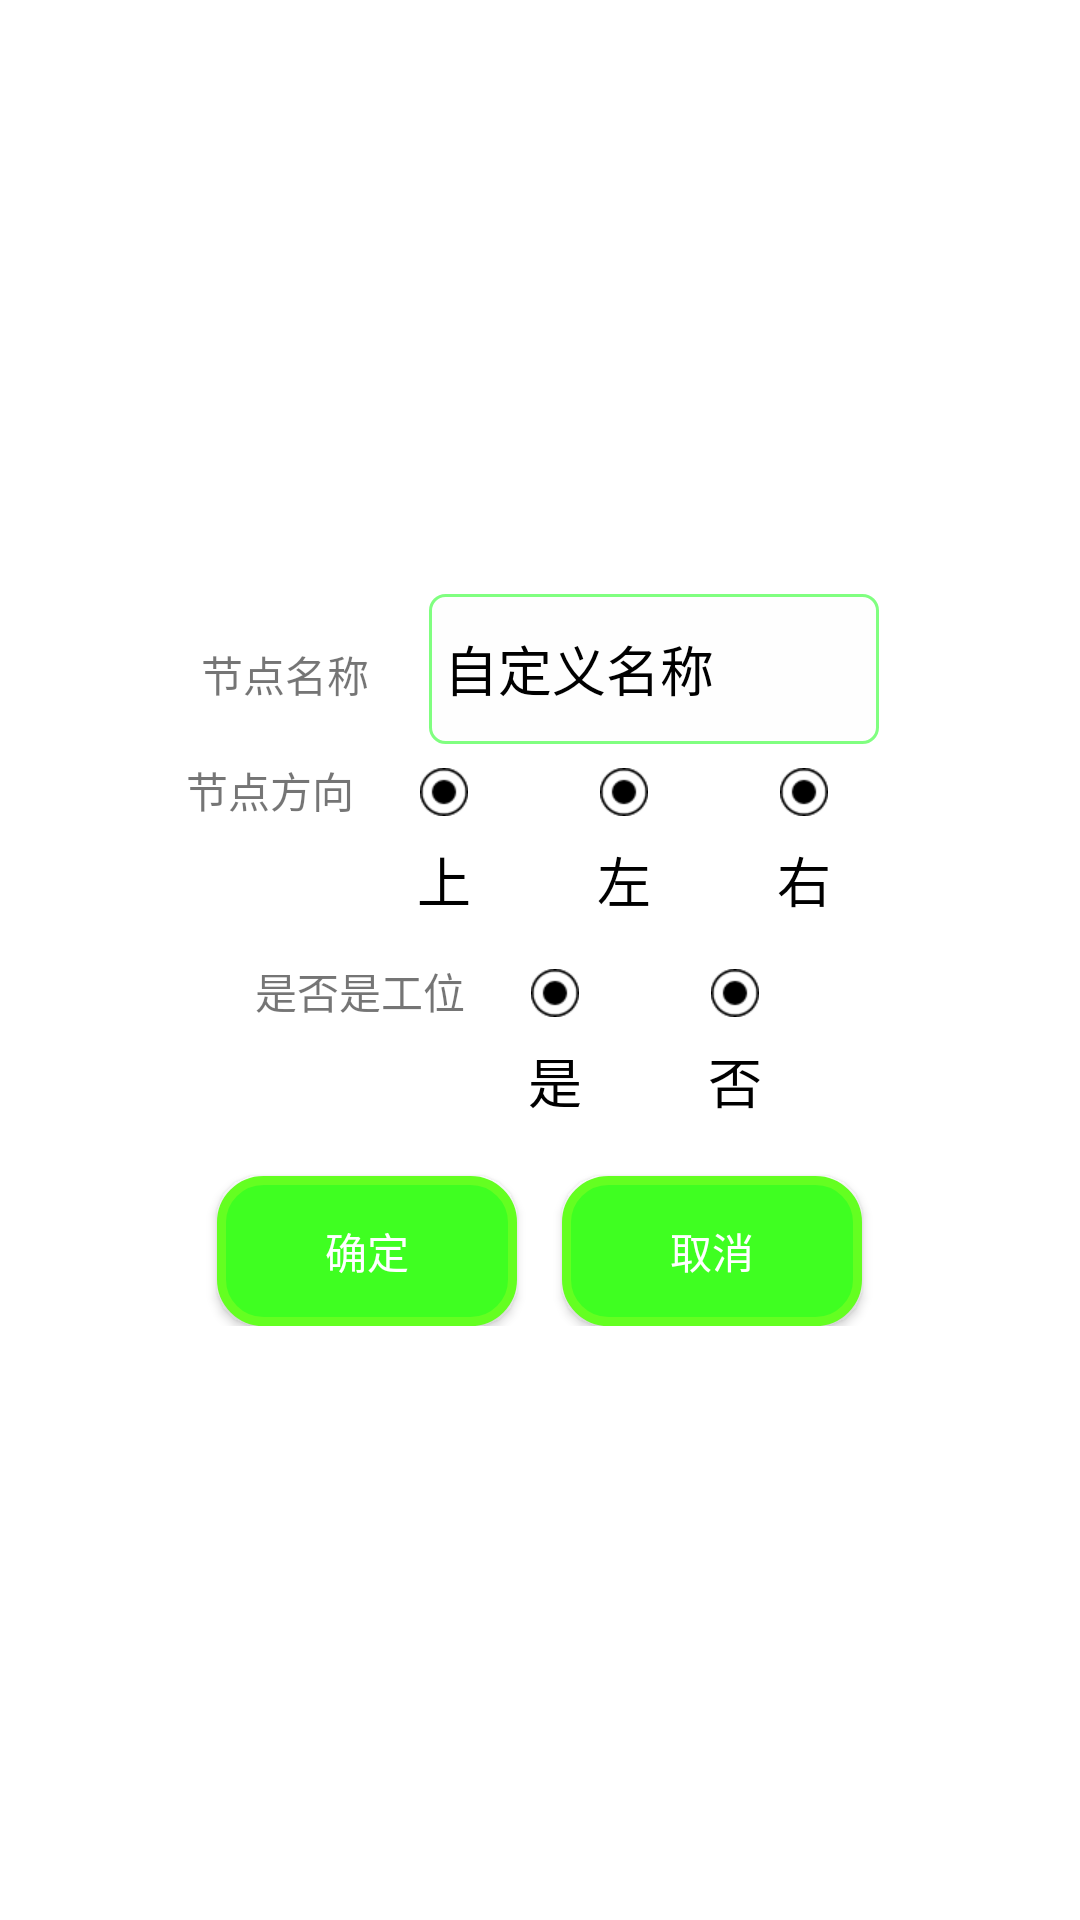

Reconstruct the res/layout file that produces this screen, plus the resources it refers to.
<!-- AndroidManifest.xml: application theme AppTheme -->
<!-- res/layout/dialog_site_add.xml -->
<?xml version="1.0" encoding="utf-8"?>
<LinearLayout xmlns:android="http://schemas.android.com/apk/res/android"
    android:layout_width="match_parent"
    android:layout_height="match_parent"
    android:layout_gravity="center_horizontal"
    android:background="#ffffff"
    android:orientation="vertical"
    android:gravity="center"
    android:padding="10dp">

    <LinearLayout
        android:layout_width="wrap_content"
        android:layout_height="wrap_content"
        android:orientation="horizontal">

        <TextView
            android:layout_width="wrap_content"
            android:layout_height="wrap_content"
            android:text="节点名称" />

        <EditText
            android:id="@+id/et_name"
            android:layout_width="match_parent"
            android:minWidth="150dp"
            android:layout_height="50dp"
            android:paddingLeft="5dp"
            android:background="@drawable/line_large_area"
            android:layout_marginLeft="20dp"
            android:text="自定义名称"
            android:textColor="@android:color/black"
             />
    </LinearLayout>


    <LinearLayout
        android:layout_width="wrap_content"
        android:layout_height="wrap_content"
        android:layout_marginTop="5dp"
        android:orientation="horizontal">

        <TextView
            android:layout_width="wrap_content"
            android:layout_height="wrap_content"
            android:text="节点方向" />

        <RadioGroup
            android:id="@+id/radioGroup_dir"
            android:layout_width="match_parent"
            android:layout_height="wrap_content"
            android:gravity="center"
            android:orientation="horizontal"
            >
            <RadioButton
                android:id="@+id/rb_dir_top"
                android:layout_width="60dp"
                android:layout_height="60dp"
                android:layout_marginTop="2dp"
                android:background="@null"
                android:button="@null"
                android:drawableTop="@drawable/selector_chose_dir"
                android:drawablePadding="8dp"
                android:text="上"
                android:textColor="@android:color/black"
                android:textSize="18sp"
                android:gravity="center_horizontal"
             />
            <RadioButton
                android:id="@+id/rb_dir_left"
                android:layout_width="60dp"
                android:layout_height="60dp"
                android:layout_marginTop="2dp"
                android:background="@null"
                android:button="@null"
                android:checked="false"
                android:drawableTop="@drawable/selector_chose_dir"
                android:drawablePadding="8dp"
                android:text="左"
                android:textColor="@android:color/black"
                android:textSize="18sp"
                android:gravity="center_horizontal"
                />
            <RadioButton
                android:id="@+id/rb_dir_right"
                android:layout_width="60dp"
                android:layout_height="60dp"
                android:layout_marginTop="2dp"
                android:background="@null"
                android:button="@null"
                android:checked="false"
                android:drawableTop="@drawable/selector_chose_dir"
                android:drawablePadding="8dp"
                android:text="右"
                android:textColor="@android:color/black"
                android:textSize="18sp"
                android:gravity="center_horizontal"/>
        </RadioGroup>
    </LinearLayout>

    <LinearLayout
        android:layout_width="wrap_content"
        android:layout_height="wrap_content"
        android:layout_marginTop="5dp"
        android:orientation="horizontal">

        <TextView
            android:layout_width="wrap_content"
            android:layout_height="wrap_content"
            android:text="是否是工位" />

        <RadioGroup
            android:id="@+id/radioGroup_work"
            android:layout_width="match_parent"
            android:layout_height="wrap_content"
            android:gravity="center"
            android:orientation="horizontal"
            >
            <RadioButton
                android:id="@+id/rb_work_yes"
                android:layout_width="60dp"
                android:layout_height="60dp"
                android:layout_marginTop="2dp"
                android:background="@null"
                android:button="@null"
                android:drawableTop="@drawable/selector_chose_dir"
                android:drawablePadding="8dp"
                android:text="是"
                android:textColor="@android:color/black"
                android:textSize="18sp"
                android:tag="true"
                android:gravity="center_horizontal"
                />
            <RadioButton
                android:id="@+id/rb_work_no"
                android:layout_width="60dp"
                android:layout_height="60dp"
                android:layout_marginTop="2dp"
                android:background="@null"
                android:button="@null"
                android:checked="false"
                android:drawableTop="@drawable/selector_chose_dir"
                android:drawablePadding="8dp"
                android:text="否"
                android:tag="false"
                android:textColor="@android:color/black"
                android:textSize="18sp"
                android:gravity="center_horizontal"
                />

        </RadioGroup>
    </LinearLayout>
    <LinearLayout
        android:layout_width="match_parent"
        android:layout_height="wrap_content"
        android:orientation="horizontal"
        android:gravity="center_horizontal"
        android:layout_gravity="center_horizontal">
        <Button
            android:id="@+id/bt_sure"
            android:layout_width="100dp"
            android:layout_height="50dp"

            android:background="@drawable/shape_button"
            android:layout_marginTop="10dp"
            android:gravity="center"
            android:text="确定"
            android:textColor="@android:color/white" />
        <Button
            android:id="@+id/bt_cancel"
            android:layout_marginLeft="15dp"
            android:layout_width="100dp"
            android:layout_height="50dp"

            android:background="@drawable/shape_button"
            android:layout_marginTop="10dp"
            android:gravity="center"
            android:text="取消"
            android:textColor="@android:color/white" />
    </LinearLayout>

</LinearLayout>
<!-- resources referenced by this layout -->
<resources>
  <!-- drawable line_large_area (drawable) -->
  <?xml version="1.0" encoding="utf-8"?>
  <shape xmlns:android="http://schemas.android.com/apk/res/android" android:shape="rectangle">
      <corners
          android:topLeftRadius="5dp"
          android:topRightRadius="5dp"
          android:bottomRightRadius="5dp"
          android:bottomLeftRadius="5dp">
      </corners>
      <stroke
          android:width="1dp"
          android:color="#80ff80">
      </stroke>
      <solid
          android:color="#fefefe">
      </solid>
  </shape>
  <!-- drawable selector_chose_dir (drawable) -->
  <?xml version="1.0" encoding="utf-8"?>
  <selector xmlns:android="http://schemas.android.com/apk/res/android">
      
      <item android:drawable="@mipmap/ic_chose" android:state_checked="true"/>
      <item android:drawable="@mipmap/ic_unchose" android:state_checked="false"/>
  
      
      <item android:drawable="@mipmap/ic_unchose"/>
  </selector>
  <!-- drawable shape_button (drawable) -->
  <?xml version="1.0" encoding="utf-8"?>
  <shape xmlns:android="http://schemas.android.com/apk/res/android" android:shape="rectangle" >
      <corners
          android:radius="14dp"
          />
      <solid
          android:color="#3FFF21"
          />
      <padding
          android:left="0dp"
          android:top="0dp"
          android:right="0dp"
          android:bottom="0dp"
          />
  
      <stroke
          android:width="3dp"
          android:color="#64FF21"
          />
  </shape>
  <style name="AppTheme" parent="Theme.AppCompat.Light.NoActionBar">
          
          <item name="colorPrimary">@color/colorPrimary</item>
          <item name="colorPrimaryDark">@color/colorPrimaryDark</item>
          <item name="colorAccent">@color/colorAccent</item>
      </style>
  <color name="colorPrimary">#008577</color>
  <color name="colorPrimaryDark">#00574B</color>
  <color name="colorAccent">#D81B60</color>
</resources>
